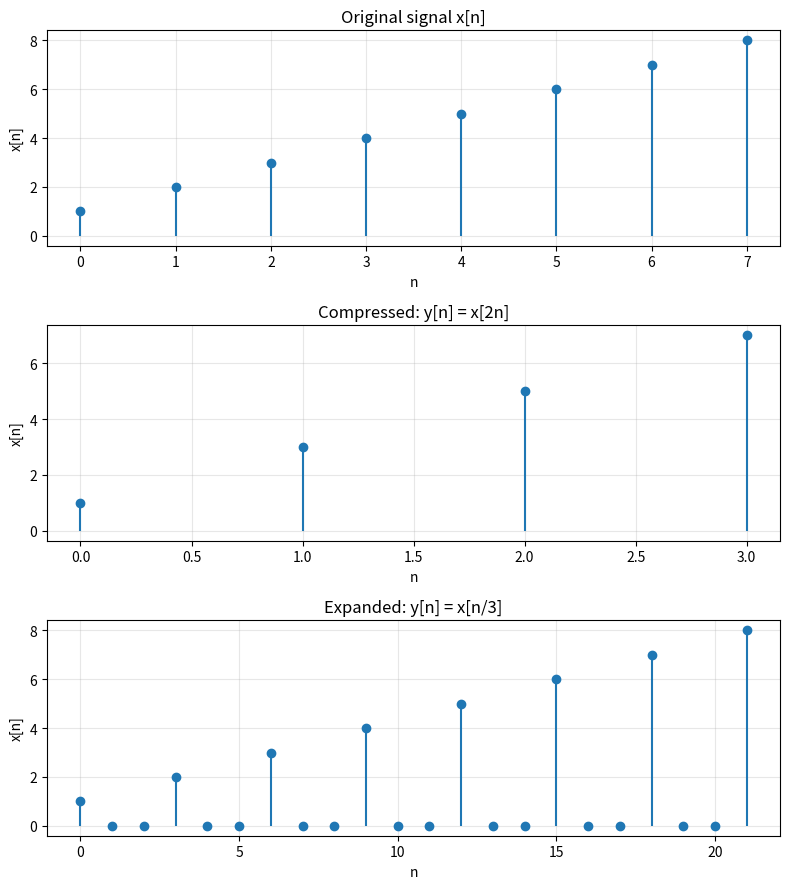

This figure's Python source:
"""
signal_operations.py
=====================

A small, generic toolkit implementing the signal concepts covered in
"Lecture 1: A Little Introduction to Signals" (CSE 219 - Signals and
Linear Systems).

Covers:
    - Continuous signals x(t)            -> represented as Python callables
    - Discrete signals   x[n]            -> represented as (n, x) numpy arrays
    - Energy and average power           (both continuous & discrete)
    - Time shifting (delay / advance)
    - Time reversal
    - Time scaling (compression / stretching)
    - The general transform x(alpha*t + beta)  (shift -> reverse -> scale)
    - Even / odd decomposition and even/odd checks
    - Simple plotting helpers (matplotlib)

Design notes
------------
Continuous signals are represented as ordinary Python functions/lambdas
``x(t)`` that accept a numpy array (or scalar) ``t`` and return the same
shape (i.e. they should be numpy-vectorized, e.g. built with ``np.sin``,
``np.where`` etc.). All continuous-signal operations here return *new*
callables, so you can freely chain them:

    >>> x = lambda t: np.where((t >= 0) & (t <= np.pi), np.sin(t), 0.0)
    >>> y = time_scale(time_shift(x, t0=2), alpha=3)   # x(3t + 2) family
    >>> y(np.linspace(-5, 5, 11))

Discrete signals are represented as a ``DiscreteSignal`` dataclass holding
an index array ``n`` (integers) and a value array ``x`` of the same length.
This keeps track of *where* each sample lives (important since discrete
shifting/scaling changes which integer index a value sits at).

Two convenience classes, ``ContinuousSignal`` and ``DiscreteSignal``, wrap
the underlying functions so operations can be chained with methods, e.g.
``x.shift(2).reverse().scale(3)``. The plain functions are also exposed
standalone for anyone who prefers a functional style.
"""

from __future__ import annotations

from dataclasses import dataclass
from typing import Callable, Optional, Tuple, Union

import numpy as np
import matplotlib.pyplot as plt

# numpy >= 2.0 renamed trapz -> trapezoid; keep this module working on both.
_trapz = getattr(np, "trapezoid", None) or getattr(np, "trapz")

ArrayLike = Union[np.ndarray, float, int]
ContinuousFunc = Callable[[ArrayLike], ArrayLike]


# ---------------------------------------------------------------------------
# 1. ENERGY AND POWER  (slides 7, 8, 9, 10, 11, 12)
# ---------------------------------------------------------------------------

def energy_continuous(
    x_func: ContinuousFunc,
    t1: float,
    t2: float,
    num_points: int = 200_000,
) -> float:
    """
    Compute the energy of a continuous signal over [t1, t2]:

        E = integral_{t1}^{t2} |x(t)|^2 dt

    Parameters
    ----------
    x_func : callable
        The signal x(t). Must accept a numpy array and return a numpy array
        (real or complex).
    t1, t2 : float
        Integration limits.
    num_points : int
        Number of samples used for the numerical (trapezoidal) integration.
        Increase this for signals with fine detail or discontinuities.

    Returns
    -------
    float
        The energy E[t1, t2].
    """
    if t2 <= t1:
        raise ValueError("t2 must be greater than t1")
    t = np.linspace(t1, t2, num_points)
    x = np.asarray(x_func(t))
    integrand = np.abs(x) ** 2
    return float(_trapz(integrand, t))


def power_continuous(
    x_func: ContinuousFunc,
    t1: float,
    t2: float,
    num_points: int = 200_000,
) -> float:
    """
    Compute the average power of a continuous signal over [t1, t2]:

        P = E[t1, t2] / (t2 - t1)
    """
    E = energy_continuous(x_func, t1, t2, num_points=num_points)
    return E / (t2 - t1)


def energy_discrete(
    x: np.ndarray,
    n: Optional[np.ndarray] = None,
    n1: Optional[int] = None,
    n2: Optional[int] = None,
) -> float:
    """
    Compute the energy of a discrete-time signal over the index range
    [n1, n2] (inclusive):

        E = sum_{n=n1}^{n2} |x[n]|^2

    Parameters
    ----------
    x : array_like
        The full array of sample values.
    n : array_like, optional
        The integer index for each sample in x (same length as x).
        If omitted, indices 0..len(x)-1 are assumed.
    n1, n2 : int, optional
        Sub-range of indices to sum over (inclusive). Defaults to the
        full extent of ``n``.

    Returns
    -------
    float
        The energy E[n1, n2].
    """
    x = np.asarray(x)
    if n is None:
        n = np.arange(len(x))
    else:
        n = np.asarray(n)

    if n1 is None:
        n1 = n.min()
    if n2 is None:
        n2 = n.max()

    mask = (n >= n1) & (n <= n2)
    return float(np.sum(np.abs(x[mask]) ** 2))


def power_discrete(
    x: np.ndarray,
    n: Optional[np.ndarray] = None,
    n1: Optional[int] = None,
    n2: Optional[int] = None,
) -> float:
    """
    Compute the average power of a discrete-time signal over [n1, n2]:

        P = (1 / (n2 - n1 + 1)) * sum_{n=n1}^{n2} |x[n]|^2
    """
    x = np.asarray(x)
    if n is None:
        n = np.arange(len(x))
    else:
        n = np.asarray(n)

    if n1 is None:
        n1 = n.min()
    if n2 is None:
        n2 = n.max()

    E = energy_discrete(x, n, n1, n2)
    num_samples = n2 - n1 + 1
    return E / num_samples


# ---------------------------------------------------------------------------
# 2. TRANSFORMING CONTINUOUS SIGNALS  (slides 14-27)
# ---------------------------------------------------------------------------

def amplitude_scale(x_func: ContinuousFunc, gain: float) -> ContinuousFunc:
    """Return the signal gain * x(t)  (vertical scaling, slide 14)."""
    return lambda t: gain * np.asarray(x_func(t))


def time_shift(x_func: ContinuousFunc, t0: float) -> ContinuousFunc:
    """
    Return x(t - t0).

    t0 > 0 -> delay (shifts the graph to the RIGHT)
    t0 < 0 -> advance (shifts the graph to the LEFT)

    (slides 15, 16)
    """
    return lambda t: x_func(np.asarray(t) - t0)


def time_reverse(x_func: ContinuousFunc) -> ContinuousFunc:
    """Return x(-t): mirror the signal about the vertical axis t = 0 (slide 18-19)."""
    return lambda t: x_func(-np.asarray(t))


def time_scale(x_func: ContinuousFunc, alpha: float) -> ContinuousFunc:
    """
    Return x(alpha * t).

    |alpha| > 1  -> time compression (signal looks "faster"/narrower)
    0<|alpha|<1  -> time stretching  (signal looks "slower"/wider)
    alpha < 0    -> also flips the signal in time

    (slides 20-21)
    """
    if alpha == 0:
        raise ValueError("alpha cannot be zero (division/scale by zero).")
    return lambda t: x_func(alpha * np.asarray(t))


def transform_signal(x_func: ContinuousFunc, alpha: float, beta: float) -> ContinuousFunc:
    """
    Return x(alpha * t + beta) using the 3-step recipe from the lecture
    (slides 24-27):

        Step 1: g1(t) = x(t + beta)                 -- shift
        Step 2: g2(t) = g1(t)  if alpha > 0
                        g1(-t) if alpha < 0          -- reverse (only if needed)
        Step 3: g3(t) = g2(|alpha| * t) = x(alpha*t + beta)   -- scale

    This mirrors the exam-style intermediate steps taught in the slides,
    rather than just directly composing x(alpha*t + beta) in one shot.

    Parameters
    ----------
    x_func : callable
        Original signal x(t).
    alpha : float
        Scaling factor (can be negative -> reversal + scaling).
    beta : float
        Shift amount added inside the argument (x(t + beta) in step 1).

    Returns
    -------
    callable
        The fully transformed signal g3(t) = x(alpha * t + beta).
    """
    if alpha == 0:
        raise ValueError("alpha cannot be zero.")

    g1 = time_shift(x_func, -beta)          # x(t + beta) == time_shift(x, t0=-beta)
    g2 = g1 if alpha > 0 else time_reverse(g1)
    g3 = time_scale(g2, abs(alpha))
    return g3


def time_shift_discrete(
    x: np.ndarray,
    n: np.ndarray,
    n0: int,
) -> Tuple[np.ndarray, np.ndarray]:
    """
    Shift a discrete signal: y[n] = x[n - n0].

    n0 > 0 -> delay (samples occur later / shift right)
    n0 < 0 -> advance (samples occur earlier / shift left)

    Returns
    -------
    (n_new, x) : tuple of arrays
        The same values x, but living at shifted indices n_new = n + n0.
    """
    n = np.asarray(n)
    x = np.asarray(x)
    return n + n0, x.copy()


def time_reverse_discrete(
    x: np.ndarray,
    n: np.ndarray,
) -> Tuple[np.ndarray, np.ndarray]:
    """
    Reverse a discrete signal: y[n] = x[-n].

    Returns
    -------
    (n_new, x_new) : tuple of arrays
        Indices are negated and values are reordered to stay sorted by
        increasing index.
    """
    n = np.asarray(n)
    x = np.asarray(x)
    n_new = -n
    order = np.argsort(n_new)
    return n_new[order], x[order]


# ---------------------------------------------------------------------------
# 3. EVEN / ODD DECOMPOSITION  (slides 36-45)
# ---------------------------------------------------------------------------

def even_part_continuous(x_func: ContinuousFunc) -> ContinuousFunc:
    """Return x_e(t) = 1/2 [x(t) + x(-t)]  (slide 39, 43)."""
    return lambda t: 0.5 * (np.asarray(x_func(t)) + np.asarray(x_func(-np.asarray(t))))


def odd_part_continuous(x_func: ContinuousFunc) -> ContinuousFunc:
    """Return x_o(t) = 1/2 [x(t) - x(-t)]  (slide 39, 44)."""
    return lambda t: 0.5 * (np.asarray(x_func(t)) - np.asarray(x_func(-np.asarray(t))))


def is_even_continuous(x_func: ContinuousFunc, t_test: np.ndarray, atol: float = 1e-8) -> bool:
    """Check x(-t) == x(t) numerically over a set of test points t_test."""
    t_test = np.asarray(t_test)
    return bool(np.allclose(x_func(-t_test), x_func(t_test), atol=atol))


def is_odd_continuous(x_func: ContinuousFunc, t_test: np.ndarray, atol: float = 1e-8) -> bool:
    """Check x(-t) == -x(t) numerically over a set of test points t_test."""
    t_test = np.asarray(t_test)
    return bool(np.allclose(x_func(-t_test), -np.asarray(x_func(t_test)), atol=atol))


def even_odd_parts_discrete(
    x: np.ndarray,
    n: np.ndarray,
) -> Tuple[np.ndarray, np.ndarray, np.ndarray]:
    """
    Compute the even and odd parts of a discrete signal defined on an
    index array n (need not be symmetric -- values outside the original
    support are treated as 0, matching the "otherwise: 0" convention used
    throughout the slides).

    Returns
    -------
    (n_common, x_even, x_odd)
        A common index array (the union of n and -n) together with the
        even and odd parts evaluated at those indices.
    """
    n = np.asarray(n)
    x = np.asarray(x, dtype=float)

    n_common = np.union1d(n, -n).astype(int)

    # Build a lookup so we can evaluate x[k] for any integer k (0 if absent)
    lookup = dict(zip(n.tolist(), x.tolist()))

    def x_at(k: int) -> float:
        return lookup.get(int(k), 0.0)

    x_full = np.array([x_at(k) for k in n_common])
    x_flip = np.array([x_at(-k) for k in n_common])

    x_even = 0.5 * (x_full + x_flip)
    x_odd = 0.5 * (x_full - x_flip)
    return n_common, x_even, x_odd


def is_even_discrete_simple(x: np.ndarray, n: np.ndarray, atol: float = 1e-8) -> bool:
    """Directly check x[n] == x[-n] at every sample where both are defined."""
    n = np.asarray(n)
    x = np.asarray(x, dtype=float)
    lookup = dict(zip(n.tolist(), x.tolist()))
    ok = True
    for k, val in zip(n.tolist(), x.tolist()):
        other = lookup.get(int(-k), 0.0)
        if not np.isclose(val, other, atol=atol):
            ok = False
            break
    return ok


def is_odd_discrete_simple(x: np.ndarray, n: np.ndarray, atol: float = 1e-8) -> bool:
    """Directly check x[n] == -x[-n] at every sample where both are defined."""
    n = np.asarray(n)
    x = np.asarray(x, dtype=float)
    lookup = dict(zip(n.tolist(), x.tolist()))
    ok = True
    for k, val in zip(n.tolist(), x.tolist()):
        other = lookup.get(int(-k), 0.0)
        if not np.isclose(val, -other, atol=atol):
            ok = False
            break
    return ok


# ---------------------------------------------------------------------------
# 4. PLOTTING HELPERS
# ---------------------------------------------------------------------------

def plot_continuous_signal(
    x_func: ContinuousFunc,
    t1: float,
    t2: float,
    num_points: int = 2000,
    title: str = "",
    ax: Optional[plt.Axes] = None,
    **plot_kwargs,
) -> plt.Axes:
    """Plot a continuous signal x(t) over [t1, t2] as a smooth curve."""
    t = np.linspace(t1, t2, num_points)
    x = np.asarray(x_func(t))

    if ax is None:
        _, ax = plt.subplots(figsize=(6, 3.5))

    ax.plot(t, x, **plot_kwargs)
    ax.axhline(0, color="black", linewidth=0.8)
    ax.axvline(0, color="black", linewidth=0.8)
    ax.set_xlabel("t")
    ax.set_ylabel("x(t)")
    if title:
        ax.set_title(title)
    ax.grid(alpha=0.3)
    return ax


def plot_discrete_signal(
    x: np.ndarray,
    n: Optional[np.ndarray] = None,
    title: str = "",
    ax: Optional[plt.Axes] = None,
) -> plt.Axes:
    """Plot a discrete signal x[n] as a stem plot."""
    x = np.asarray(x)
    if n is None:
        n = np.arange(len(x))
    else:
        n = np.asarray(n)

    if ax is None:
        _, ax = plt.subplots(figsize=(6, 3.5))

    ax.stem(n, x, basefmt=" ")
    ax.axhline(0, color="black", linewidth=0.8)
    ax.axvline(0, color="black", linewidth=0.8)
    ax.set_xlabel("n")
    ax.set_ylabel("x[n]")
    if title:
        ax.set_title(title)
    ax.grid(alpha=0.3)
    return ax


# ---------------------------------------------------------------------------
# 5. OBJECT-ORIENTED WRAPPERS (optional, convenience for chaining operations)
# ---------------------------------------------------------------------------

@dataclass
class ContinuousSignal:
    """
    Thin OO wrapper around a continuous-time signal function, so operations
    can be chained fluently:

        x = ContinuousSignal(lambda t: np.sin(t))
        y = x.shift(2).reverse().scale(3)   # x(-3t + ... ) family
    """
    func: ContinuousFunc

    def __call__(self, t: ArrayLike) -> ArrayLike:
        return self.func(t)

    def shift(self, t0: float) -> "ContinuousSignal":
        return ContinuousSignal(time_shift(self.func, t0))

    def reverse(self) -> "ContinuousSignal":
        return ContinuousSignal(time_reverse(self.func))

    def scale(self, alpha: float) -> "ContinuousSignal":
        return ContinuousSignal(time_scale(self.func, alpha))

    def amplitude_scale(self, gain: float) -> "ContinuousSignal":
        return ContinuousSignal(amplitude_scale(self.func, gain))

    def transform(self, alpha: float, beta: float) -> "ContinuousSignal":
        """Return x(alpha * t + beta) directly (shift -> reverse -> scale)."""
        return ContinuousSignal(transform_signal(self.func, alpha, beta))

    def even_part(self) -> "ContinuousSignal":
        return ContinuousSignal(even_part_continuous(self.func))

    def odd_part(self) -> "ContinuousSignal":
        return ContinuousSignal(odd_part_continuous(self.func))

    def is_even(self, t_test: np.ndarray, atol: float = 1e-8) -> bool:
        return is_even_continuous(self.func, t_test, atol=atol)

    def is_odd(self, t_test: np.ndarray, atol: float = 1e-8) -> bool:
        return is_odd_continuous(self.func, t_test, atol=atol)

    def energy(self, t1: float, t2: float, num_points: int = 200_000) -> float:
        return energy_continuous(self.func, t1, t2, num_points=num_points)

    def power(self, t1: float, t2: float, num_points: int = 200_000) -> float:
        return power_continuous(self.func, t1, t2, num_points=num_points)

    def plot(self, t1: float, t2: float, num_points: int = 2000, title: str = "", ax=None, **kwargs):
        return plot_continuous_signal(self.func, t1, t2, num_points=num_points, title=title, ax=ax, **kwargs)


@dataclass
class DiscreteSignal:
    """
    Thin OO wrapper around a discrete-time signal (n, x pair), so operations
    can be chained fluently:

        x = DiscreteSignal(n=np.array([0,1,2,3]), x=np.array([1,-2,2,-1]))
        y = x.shift(4).reverse()
    """
    n: np.ndarray
    x: np.ndarray

    def __post_init__(self):
        self.n = np.asarray(self.n)
        self.x = np.asarray(self.x, dtype=float)
        if self.n.shape != self.x.shape:
            raise ValueError("n and x must have the same shape.")

    def shift(self, n0: int) -> "DiscreteSignal":
        n_new, x_new = time_shift_discrete(self.x, self.n, n0)
        return DiscreteSignal(n_new, x_new)

    def reverse(self) -> "DiscreteSignal":
        n_new, x_new = time_reverse_discrete(self.x, self.n)
        return DiscreteSignal(n_new, x_new)

    def amplitude_scale(self, gain: float) -> "DiscreteSignal":
        return DiscreteSignal(self.n.copy(), gain * self.x)

    def energy(self, n1: Optional[int] = None, n2: Optional[int] = None) -> float:
        return energy_discrete(self.x, self.n, n1, n2)

    def power(self, n1: Optional[int] = None, n2: Optional[int] = None) -> float:
        return power_discrete(self.x, self.n, n1, n2)

    def even_odd_parts(self) -> Tuple["DiscreteSignal", "DiscreteSignal"]:
        n_common, x_even, x_odd = even_odd_parts_discrete(self.x, self.n)
        return DiscreteSignal(n_common, x_even), DiscreteSignal(n_common, x_odd)

    def is_even(self, atol: float = 1e-8) -> bool:
        return is_even_discrete_simple(self.x, self.n, atol=atol)

    def is_odd(self, atol: float = 1e-8) -> bool:
        return is_odd_discrete_simple(self.x, self.n, atol=atol)

    def plot(self, title: str = "", ax=None):
        return plot_discrete_signal(self.x, self.n, title=title, ax=ax)


# ---------------------------------------------------------------------------
# 6. DEMO  (reproduces the worked examples from the slides)
# ---------------------------------------------------------------------------

if __name__ == "__main__":
    # --- Slide 9-10: half-sine energy/power example ---
    half_sine = lambda t: np.where((t >= 0) & (t <= np.pi), np.sin(t), 0.0)
    E = energy_continuous(half_sine, 0, np.pi)
    P = power_continuous(half_sine, 0, np.pi)
    print(f"Half-sine energy  E = {E:.4f}  (expected pi/2 = {np.pi/2:.4f})")
    print(f"Half-sine power   P = {P:.4f}  (expected 0.5)")

    # --- Slide 11-12: discrete energy/power example ---
    n = np.array([0, 1, 2, 3])
    x = np.array([1, -2, 2, -1])
    print(f"Discrete energy E = {energy_discrete(x, n)}  (expected 10)")
    print(f"Discrete power  P = {power_discrete(x, n)}  (expected 2.5)")

    # --- Slide 27: x(-3t + 2) via the 3-step recipe ---
    x_signal = ContinuousSignal(half_sine)
    y_signal = x_signal.transform(alpha=-3, beta=2)
    t_vals = np.linspace(-2, 2, 5)
    print("x(-3t + 2) sample values:", y_signal(t_vals))

    # --- Slide 41-44: even/odd decomposition example ---
    tri = lambda t: np.where((t >= -1) & (t <= 1), t + 1, 0.0)
    tri_signal = ContinuousSignal(tri)
    even_sig = tri_signal.even_part()
    odd_sig = tri_signal.odd_part()
    t_check = np.linspace(-1, 1, 5)
    print("Even part samples:", even_sig(t_check), " (expected all 1)")
    print("Odd part samples :", odd_sig(t_check), " (expected == t)")

    # --- Uncomment to visualize ---
    # fig, axes = plt.subplots(2, 2, figsize=(10, 6))
    # plot_continuous_signal(half_sine, -1, 4, title="x(t) = half sine", ax=axes[0, 0])
    # plot_continuous_signal(y_signal.func, -2, 2, title="x(-3t + 2)", ax=axes[0, 1])
    # plot_discrete_signal(x, n, title="x[n]", ax=axes[1, 0])
    # n_e, x_e, x_o = even_odd_parts_discrete(x, n)
    # plot_discrete_signal(x_e, n_e, title="Even part of x[n]", ax=axes[1, 1])
    # plt.tight_layout()
    # plt.show()

def interpolate_signal(
    t_original: np.ndarray,
    x_original: np.ndarray,
    t_query: np.ndarray
) -> np.ndarray:
    """
    Interpolate x at t_query, given known samples (t_original, x_original).
    Missing values = average of nearest left and right known samples.
    Exact matches return the known sample directly.
    """
    order = np.argsort(t_original)
    t_sorted = t_original[order]
    x_sorted = x_original[order]
    n = len(t_sorted)

    # Insertion index: t_sorted[idx-1] <= t_query < t_sorted[idx] (roughly)
    idx = np.searchsorted(t_sorted, t_query, side='left')
    idx_clipped = np.clip(idx, 0, n - 1)

    # Exact match: query lands precisely on a known sample
    exact_match = (idx < n) & np.isclose(t_sorted[idx_clipped], t_query)

    left_idx = np.clip(idx - 1, 0, n - 1)
    right_idx = np.clip(idx, 0, n - 1)

    left_val = x_sorted[left_idx]
    right_val = x_sorted[right_idx]

    averaged = 0.5 * (left_val + right_val)
    result = np.where(exact_match, x_sorted[idx_clipped], averaged)

    # Queries outside the known range are undefined -> NaN (dropped when plotting)
    out_of_range = (t_query < t_sorted[0]) | (t_query > t_sorted[-1])
    result = np.where(out_of_range, np.nan, result)

    return result





"""
Time Scaling of a Discrete-Time Signal
---------------------------------------
Implements y[n] = x[k*n]   (compression, k > 1)
       and y[n] = x[n/k]   (expansion,   k < -1, zero-stuffed)

Run directly to see a worked example with stem plots.
"""

import numpy as np
import matplotlib.pyplot as plt


def time_scale_signal(x: np.ndarray, k: int, *args) -> np.ndarray:
    """
    Time-scale a discrete signal x[n] by integer factor k.

    Parameters
    ----------
    x : np.ndarray
        Input signal samples, assumed indexed from n = 0.
    k : int
        Scaling factor.
        k > 1  -> COMPRESSION: y[n] = x[k*n]  (keeps every k-th sample)
        k < -1 -> EXPANSION:   y[n] = x[n/k]  (inserts |k|-1 zeros
                                               between consecutive samples)

    Returns
    -------
    np.ndarray
        The time-scaled signal y[n].
    """
    if k == 0:
        raise ValueError("k must be nonzero")

    if k > 0:
        # Compression: downsample, keep every k-th sample
        y = x[::k]
    else:
        # Expansion: zero-stuff k-1 zeros between samples
        k = abs(k)
        y = np.zeros((len(x) - 1) * k + 1, dtype=x.dtype)
        y[::k] = x

    return y


def plot_signal(ax, n, x, title):
    ax.stem(n, x, basefmt=" ")
    ax.set_title(title)
    ax.set_xlabel("n")
    ax.set_ylabel("x[n]")
    ax.grid(True, alpha=0.3)


def main():
    # --- Example input signal ---
    x = np.array([1, 2, 3, 4, 5, 6, 7, 8])
    n = np.arange(len(x))

    # --- Compression: y[n] = x[2n] ---
    k_compress = 2
    y_compress = time_scale_signal(x, k_compress)
    n_compress = np.arange(len(y_compress))

    # --- Expansion: y[n] = x[n/3] ---
    k_expand = -3
    y_expand = time_scale_signal(x, k_expand)
    n_expand = np.arange(len(y_expand))

    # --- Print results ---
    print("Original signal x[n]:")
    print(" n:", n)
    print(" x:", x)

    print(f"\nCompressed signal y[n] = x[{k_compress}n]:")
    print(" n:", n_compress)
    print(" y:", y_compress)

    print(f"\nExpanded signal y[n] = x[n/{abs(k_expand)}]:")
    print(" n:", n_expand)
    print(" y:", y_expand)

    # --- Plot all three ---
    fig, axes = plt.subplots(3, 1, figsize=(8, 9))
    plot_signal(axes[0], n, x, "Original signal x[n]")
    plot_signal(axes[1], n_compress, y_compress, f"Compressed: y[n] = x[{k_compress}n]")
    plot_signal(axes[2], n_expand, y_expand, f"Expanded: y[n] = x[n/{abs(k_expand)}]")
    plt.tight_layout()
    plt.savefig("time_scale_demo.png", dpi=150)
    print("\nPlot saved to time_scale_demo.png")


if __name__ == "__main__":
    main()
